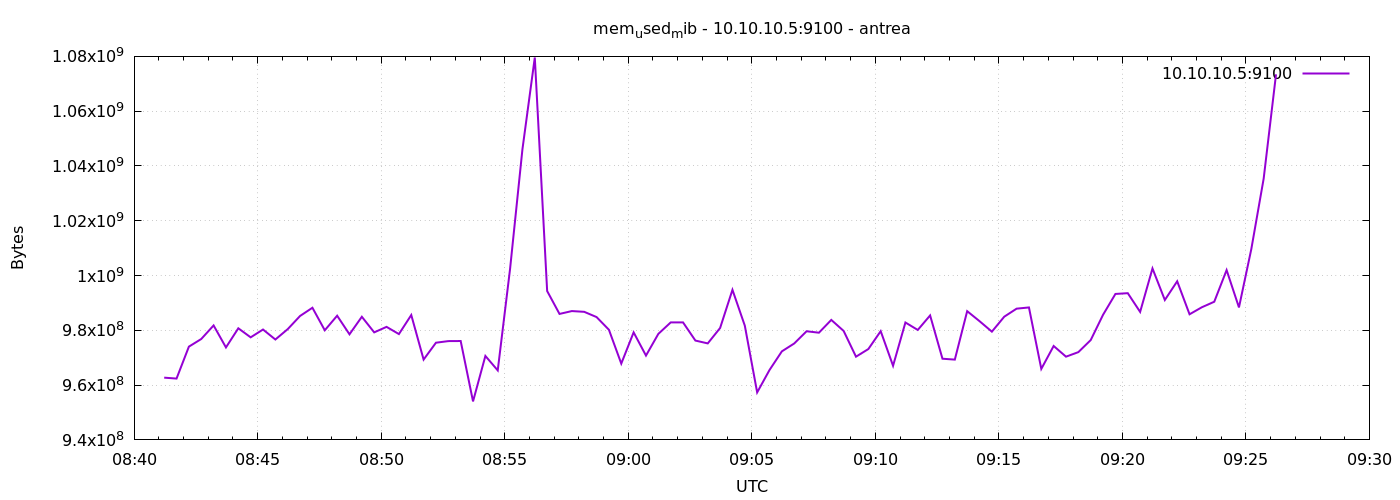

The data file committed next to this chart (first rows):
1777106473	962723840
1777106503	962387968
1777106533	974045184
1777106563	976830464
1777106593	981782528
1777106623	973754368
1777106653	980742144
1777106683	977440768
1777106713	980295680
1777106743	976646144
1777106773	980439040
1777106803	985243648
1777106833	988237824
1777106863	980013056
1777106893	985333760
1777106923	978546688
1777106953	984948736
1777106983	979255296
1777107013	981266432
1777107043	978628608
1777107073	985583616
1777107103	969322496
1777107133	975478784
1777107163	976064512
1777107193	976097280
1777107223	954052608
1777107253	970645504
1777107283	965373952
1777107313	1002487808
1777107343	1046114304
1777107373	1079590912
1777107403	994340864
1777107433	985985024
1777107463	987029504
1777107493	986755072
1777107523	984838144
1777107553	980201472
1777107583	967852032
1777107613	979251200
1777107643	970780672
1777107673	978698240
1777107703	982880256
1777107733	982884352
1777107763	976261120
1777107793	975224832
1777107823	980848640
1777107853	994779136
1777107883	981704704
1777107913	957333504
1777107943	965517312
1777107973	972324864
1777108003	975200256
1777108033	979660800
1777108063	979132416
1777108093	983801856
1777108123	979775488
1777108153	970379264
1777108183	973164544
1777108213	979693568
1777108243	967057408
1777108273	982855680
... 30 more rows
